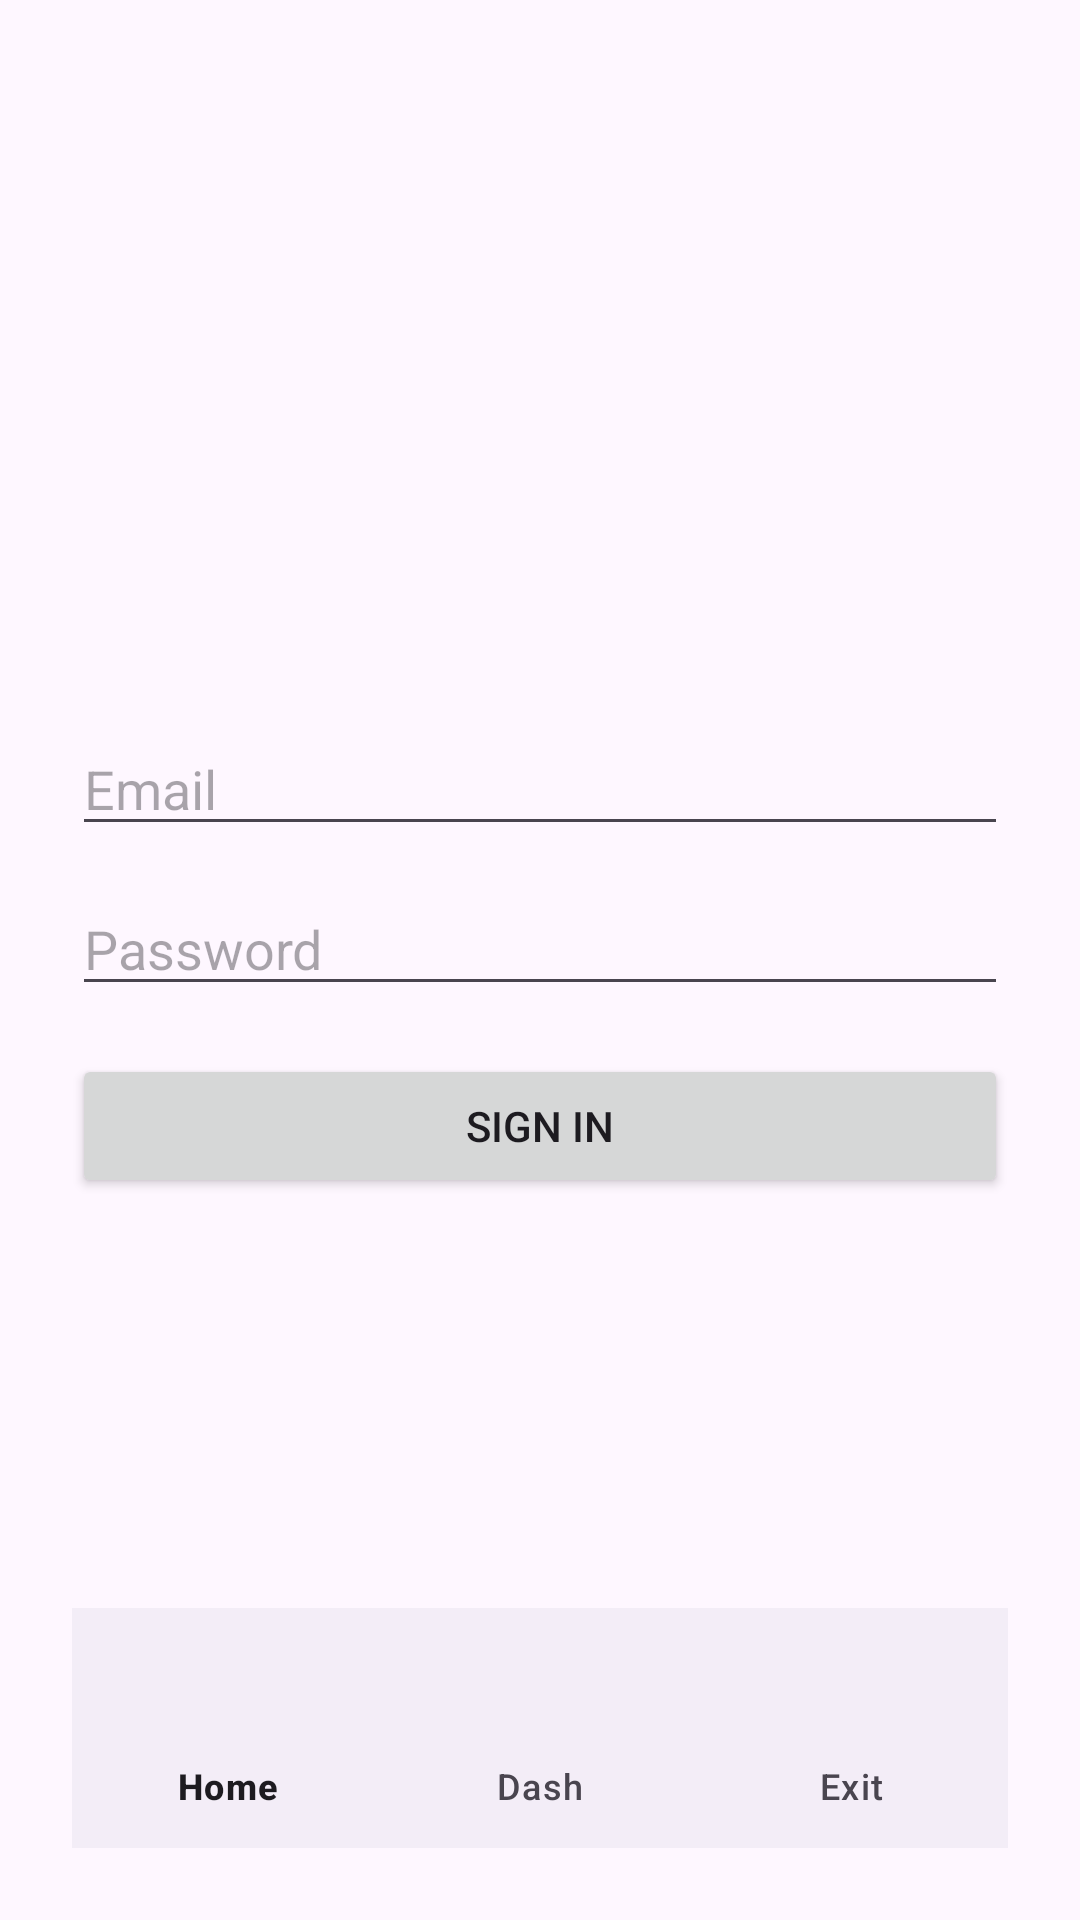

Reconstruct the res/layout file that produces this screen, plus the resources it refers to.
<!-- AndroidManifest.xml: application theme Theme.MyApplication999 -->
<!-- res/layout/activity_login.xml -->
<?xml version="1.0" encoding="utf-8"?>
<RelativeLayout xmlns:android="http://schemas.android.com/apk/res/android"
    xmlns:app="http://schemas.android.com/apk/res-auto"
    android:id="@+id/loginLayout"
    android:layout_width="match_parent"
    android:layout_height="match_parent"
    android:padding="24dp">

    <LinearLayout
        android:id="@+id/formLayout"
        android:layout_width="match_parent"
        android:layout_height="wrap_content"
        android:orientation="vertical"
        android:layout_centerInParent="true"
        android:gravity="center">

        <EditText
            android:id="@+id/emailEditText"
            android:layout_width="match_parent"
            android:layout_height="wrap_content"
            android:hint="Email"
            android:inputType="textEmailAddress" />

        <EditText
            android:id="@+id/passwordEditText"
            android:layout_width="match_parent"
            android:layout_height="wrap_content"
            android:hint="Password"
            android:inputType="textPassword"
            android:layout_marginTop="12dp" />

        <Button
            android:id="@+id/signInButton"
            android:layout_width="match_parent"
            android:layout_height="wrap_content"
            android:text="Sign In"
            android:layout_marginTop="16dp" />
    </LinearLayout>

    <com.google.android.material.bottomnavigation.BottomNavigationView
        android:id="@+id/bottomNavigationLogin"
        android:layout_width="match_parent"
        android:layout_height="wrap_content"
        android:layout_alignParentBottom="true"
        app:menu="@menu/mymenu" />
</RelativeLayout>
<!-- resources referenced by this layout -->
<resources>
  <style name="Theme.MyApplication999" parent="Base.Theme.MyApplication999" />
  <style name="Base.Theme.MyApplication999" parent="Theme.Material3.DayNight.NoActionBar">
          
          
      </style>
</resources>
